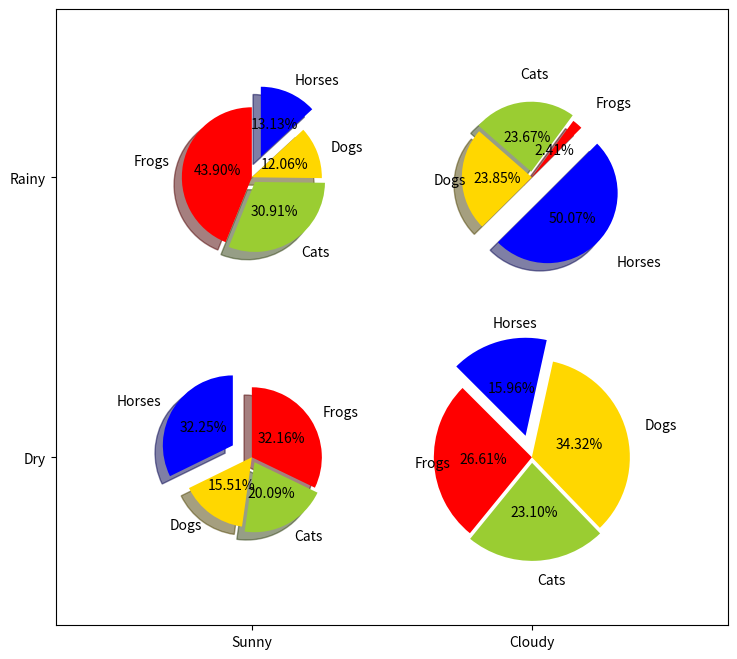

This chart was generated by the following Python code:
import numpy as np
import matplotlib.pyplot as plt

labels = ('Frogs', 'Cats', 'Dogs', 'Horses')
colors = ('#FF0000', 'yellowgreen', 'gold', 'blue')
explode = (0, 0.02, 0, 0.08)       # 使所有饼状图中第2片和第4片裂开

fig = plt.figure(num=1,            # num为数字表示图像编号，
                                   # 如果是字符串则表示图形窗口标题
                 figsize=(10,8),   # 图形大小，格式为(宽度,高度)
                                   # 单位为英寸
                 dpi=110,          # 分辨率
                 facecolor='white')# 背景色

np.random.seed(20220702)
ax = fig.gca()                     # 获取当前轴域（或子图）
ax.pie(np.random.random(4),        # 4个介于0和1之间的随机数据
       explode=explode,            # 设置每个扇形的裂出情况
       labels=labels,              # 设置每个扇形的标签
       labeldistance=1.2,          # 扇形标签到饼心的距离
       colors=colors,              # 设置每个扇形的颜色
       pctdistance=0.5,            # 设置扇形内百分比文本与中心的距离
       autopct='{:.2f}%'.format,   # 设置每个扇形上百分比文本的格式
       shadow=True,                # 使用阴影，呈现一定的立体感
       startangle=90,              # 设置第一块扇形的起始角度
       radius=0.25,                # 设置饼的半径
       center=(0,0),               # 设置饼在图形窗口中的坐标
       counterclock=False,         # 顺时针绘制，默认是逆时针
       frame=True)                 # 显示图形边框
ax.pie(np.random.random(4), explode=explode, labels=labels,
       labeldistance=1.4, colors=colors, pctdistance=0.5,
       autopct='{:.2f}%'.format, shadow=True,
       startangle=45, radius=0.25, center=(1, 1), frame=True)
ax.pie(np.random.random(4), explode=explode, labels=labels,
       labeldistance=1.2, colors=colors, pctdistance=0.5,
       autopct='{:.2f}%'.format, shadow=True,
       startangle=90, radius=0.25, center=(0, 1), frame=True)
ax.pie(np.random.random(4), explode=explode, labels=labels,
       labeldistance=1.2, colors=colors, pctdistance=0.5,
       autopct='{:.2f}%'.format, shadow=False,
       startangle=135, radius=0.35, center=(1, 0), frame=True)
ax.set_xticks([0, 1])                    # 设置x坐标轴刻度
ax.set_yticks([0, 1])                    # 设置y轴坐标轴刻度

ax.set_xticklabels(['Sunny', 'Cloudy'])  # 设置坐标轴刻度上的标签
ax.set_yticklabels(['Dry', 'Rainy'])

ax.set_xlim((-0.7, 1.7))                 # 设置坐标轴跨度
ax.set_ylim((-0.6, 1.6))

ax.set_aspect('equal')                   # 设置纵横比相等

plt.show()
